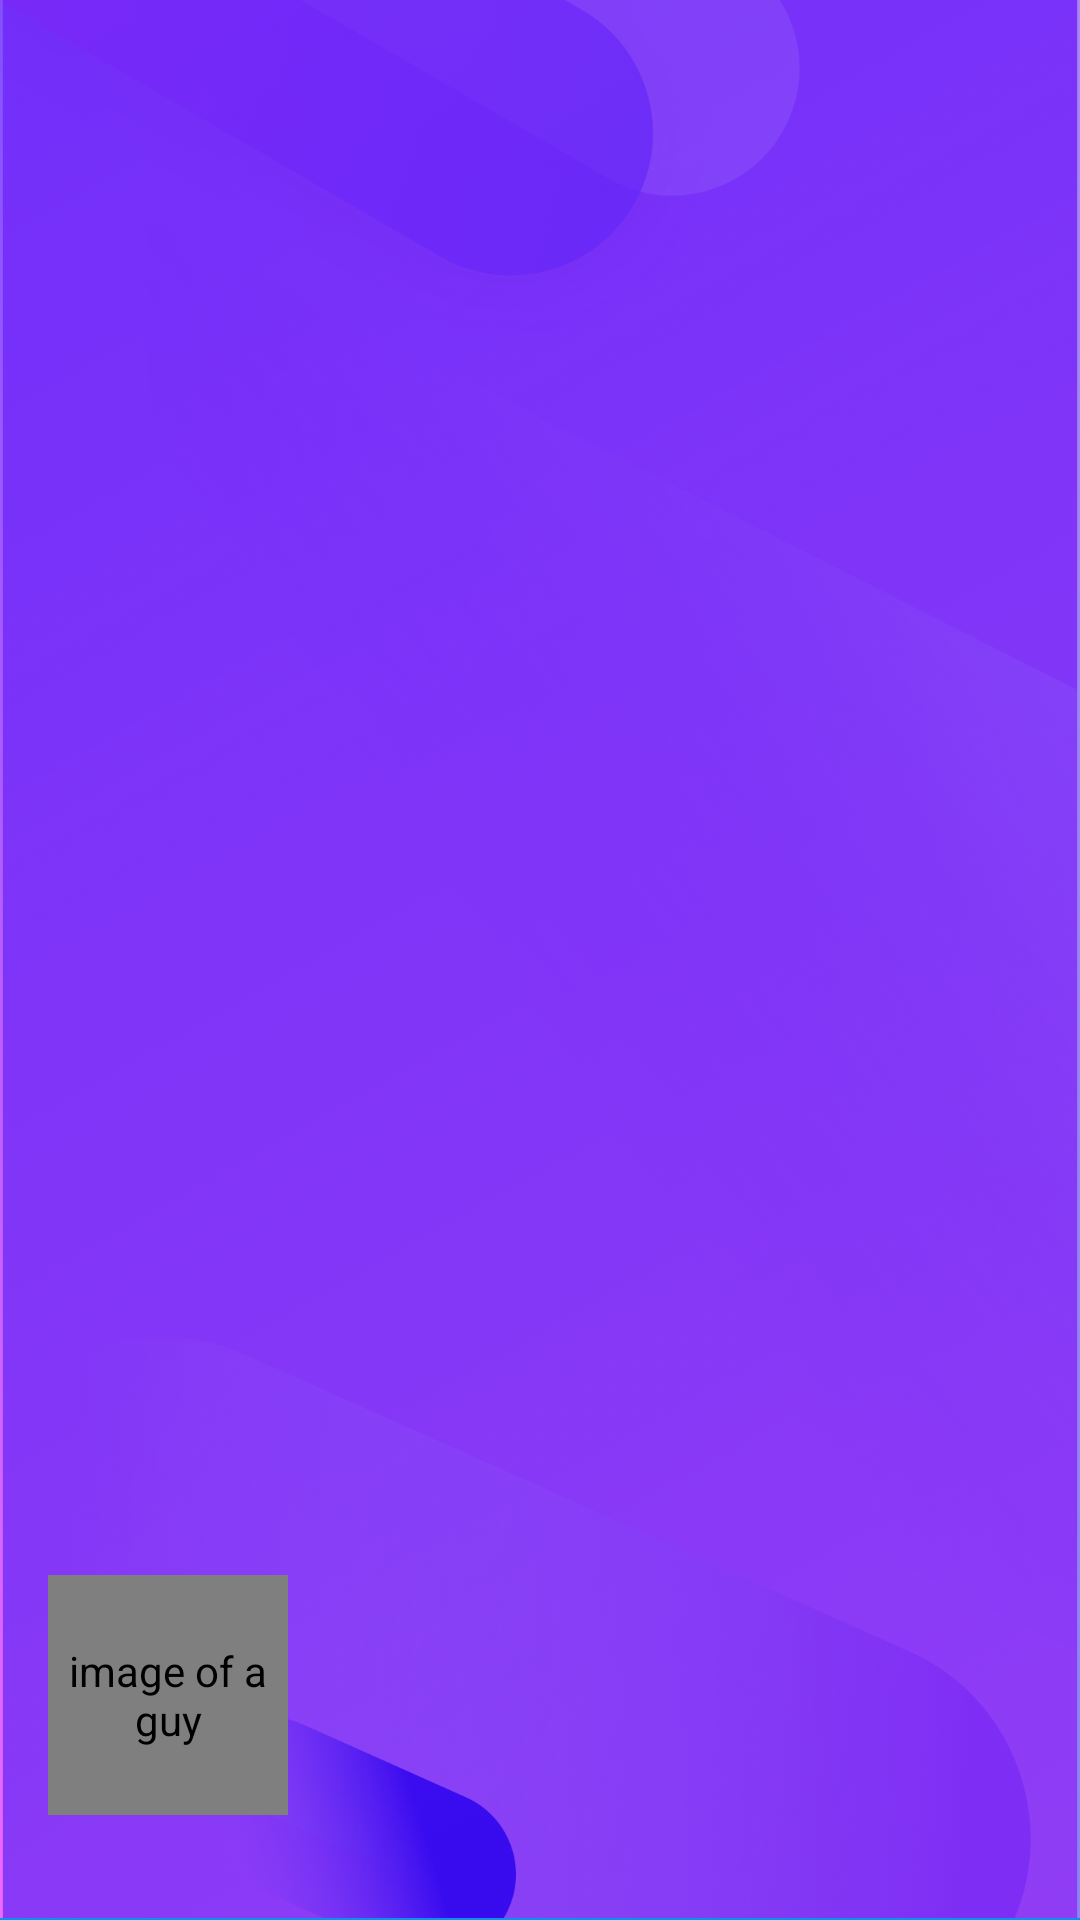

Android layout source for this screen:
<!-- AndroidManifest.xml: application theme Theme.OrganizeMe -->
<!-- res/layout/nav_header_main.xml -->
<?xml version="1.0" encoding="utf-8"?>
<LinearLayout xmlns:android="http://schemas.android.com/apk/res/android"
    android:layout_width="match_parent"
    android:layout_height="@dimen/height_of_nav_main"
    xmlns:app="http://schemas.android.com/apk/res-auto"
    xmlns:tools="http://schemas.android.com/tools"
    android:background="@drawable/ic_splash_purple"
    android:gravity="bottom"
    android:orientation="vertical"
    android:theme="@style/ThemeOverlay.AppCompat.Dark">

    <de.hdodenhof.circleimageview.CircleImageView
        android:id="@+id/nav_user_img"
        android:layout_width="@dimen/nav_image_size"
        android:layout_height="@dimen/nav_image_size"
        android:layout_marginStart="@dimen/nav_content_margin_startEnd"
        android:layout_marginEnd="@dimen/nav_content_margin_startEnd"
        app:civ_border_color="@android:color/white"
        app:civ_border_width="@dimen/nav_image_circular_border_width"
        android:contentDescription="@string/intro_screen_image_contentDescription"
        android:src="@drawable/ic_user_place_holder"
        />

    <TextView
        android:id="@+id/tv_username"
        android:layout_width="wrap_content"
        android:layout_height="wrap_content"
        android:layout_marginStart="@dimen/nav_content_margin_startEnd"
        android:layout_marginEnd="@dimen/nav_content_margin_startEnd"
        android:layout_marginBottom="@dimen/nav_content_margin_bottom"
        android:textColor="@android:color/white"
        android:textSize="@dimen/nav_user_name_text_size"
        tools:text="Username"
        />
    

    
    <View
        android:layout_width="match_parent"
        android:layout_height="@dimen/nav_divider_height"
        android:background="@color/colorAccent"
        />

</LinearLayout>
<!-- resources referenced by this layout -->
<resources>
  <color name="colorAccent">#0C90F1</color>
  <dimen name="height_of_nav_main">200dp</dimen>
  <dimen name="nav_content_margin_bottom">10dp</dimen>
  <dimen name="nav_content_margin_startEnd">16dp</dimen>
  <dimen name="nav_divider_height">0.8dp</dimen>
  <dimen name="nav_image_circular_border_width">1dp</dimen>
  <dimen name="nav_image_size">80dp</dimen>
  <dimen name="nav_user_name_text_size">18sp</dimen>
  <!-- drawable ic_splash_purple: png bitmap (drawable-xxxhdpi, 600714 bytes) -->
  <string name="intro_screen_image_contentDescription">image of a guy</string>
  <style name="Theme.OrganizeMe" parent="Theme.MaterialComponents.DayNight.DarkActionBar">
          
          <item name="colorPrimary">@color/purple_500</item>
          <item name="colorPrimaryVariant">@color/purple_700</item>
          <item name="colorOnPrimary">@color/white</item>
          
          <item name="colorSecondary">@color/teal_200</item>
          <item name="colorSecondaryVariant">@color/teal_700</item>
          <item name="colorOnSecondary">@color/black</item>
          
          <item name="android:statusBarColor" tools:targetApi="l">?attr/colorPrimaryVariant</item>
          
      </style>
  <color name="purple_500">#FF6200EE</color>
  <color name="purple_700">#FF3700B3</color>
  <color name="white">#FFFFFFFF</color>
  <color name="teal_200">#FF03DAC5</color>
  <color name="teal_700">#FF018786</color>
  <color name="black">#FF000000</color>
</resources>
